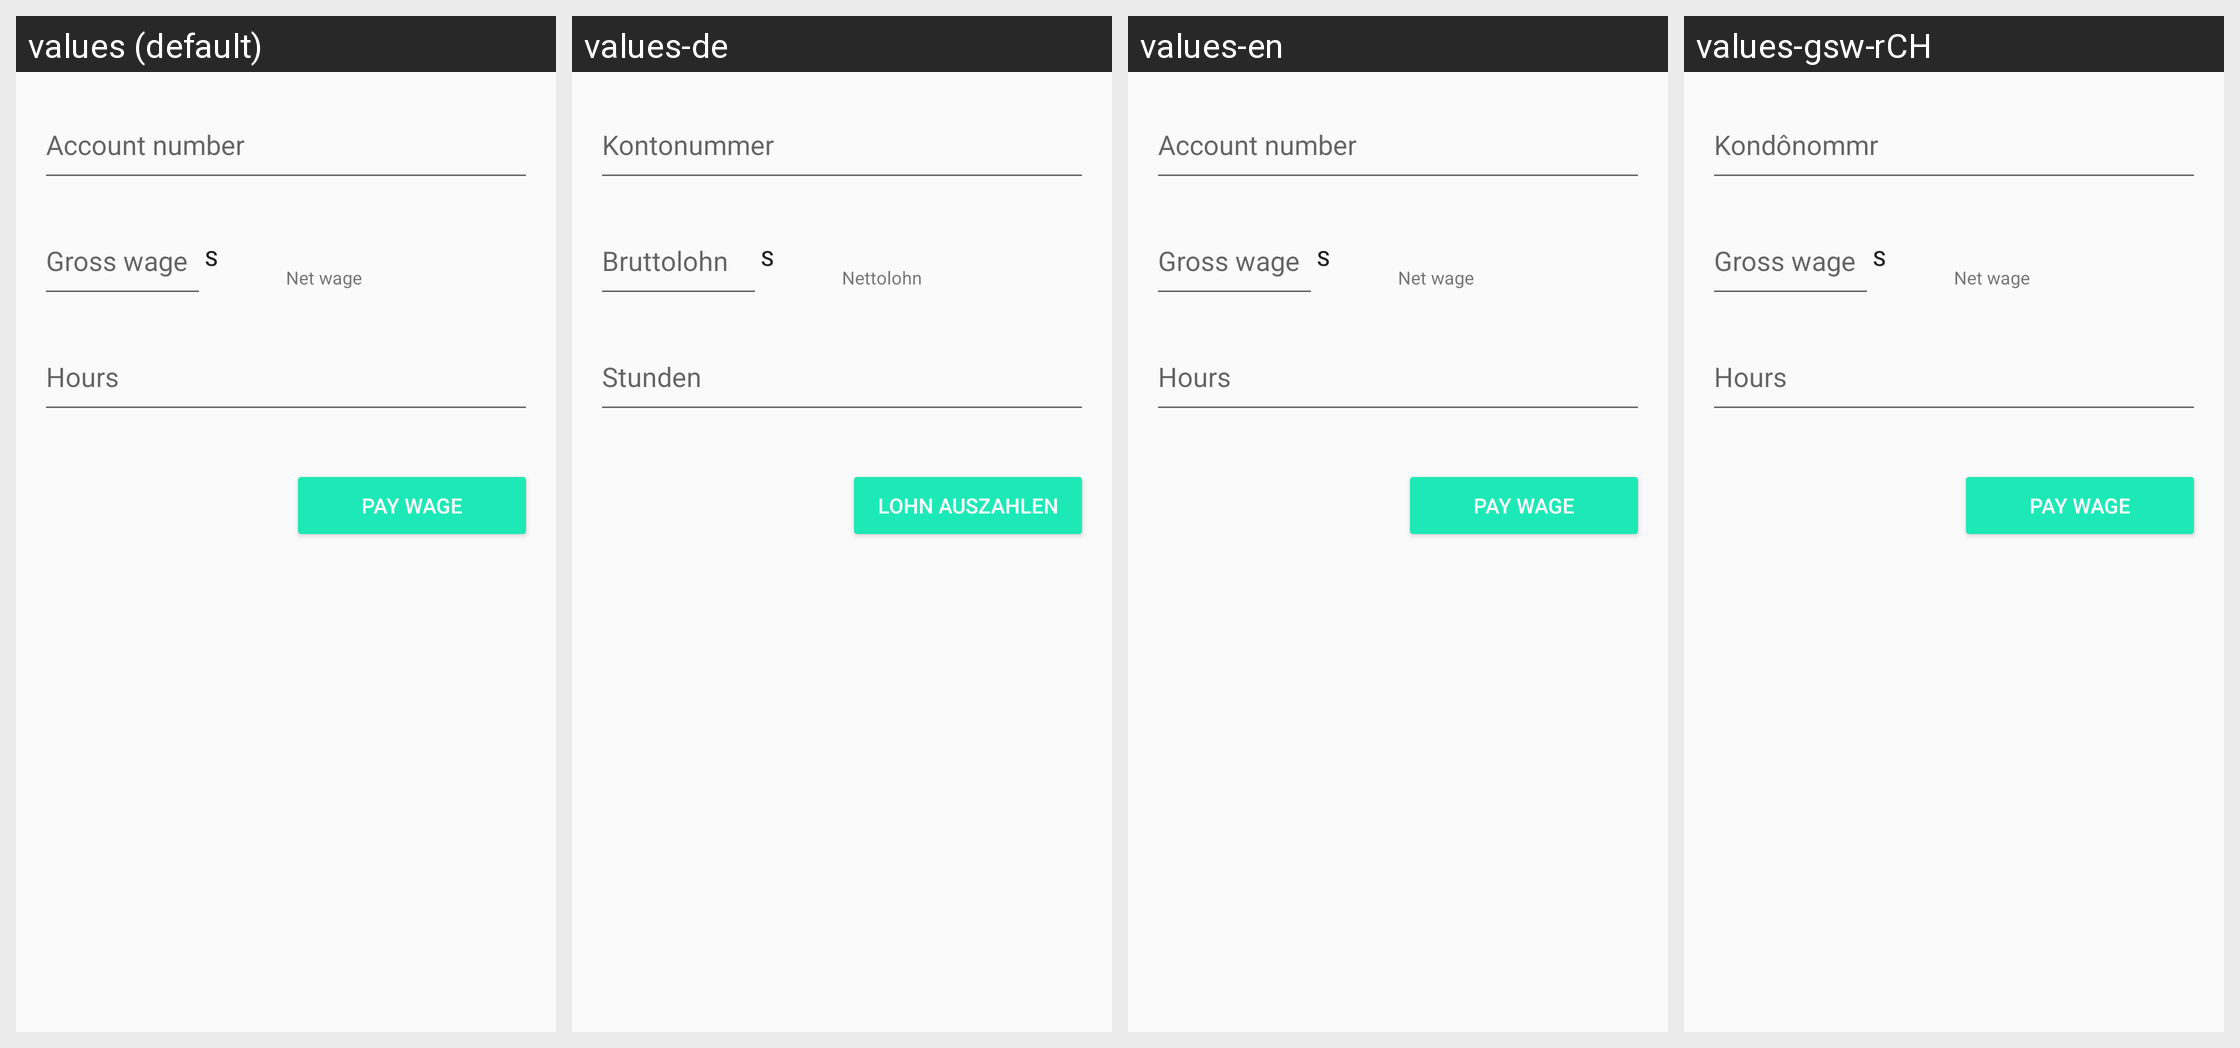

This grid shows one Android layout under several languages. Give, for every string resource on the screen, its name, the default text and each shown locale's text.
Android screen res/layout/content_transfer_wage.xml rendered under 4 locales, left to right: values (default), values-de, values-en, values-gsw-rCH. Device: Nexus 5 (rendered at 1080×1920; each locale shown at half size, 540×960, under a caption strip naming it); theme AppTheme.
Strings drawn on this screen, with the default value and each locale's value (text and hints the layout hard-codes, and strings that could not be matched under every locale, appear in the picture but are not listed):

account_number
  values: Account number
  values-de: Kontonummer
  values-en: Account number
  values-gsw-rCH: Kondônommr

gross_wage
  values: Gross wage
  values-de: Bruttolohn
  values-en: Gross wage
  values-gsw-rCH: Gross wage  [not translated; the default value is used]

currency
  values: S
  values-de: S  [not translated; the default value is used]
  values-en: S  [not translated; the default value is used]
  values-gsw-rCH: S  [not translated; the default value is used]

net_wage
  values: Net wage
  values-de: Nettolohn
  values-en: Net wage
  values-gsw-rCH: Net wage  [not translated; the default value is used]

hours
  values: Hours
  values-de: Stunden
  values-en: Hours
  values-gsw-rCH: Hours  [not translated; the default value is used]

pay_wage
  values: Pay wage
  values-de: Lohn auszahlen
  values-en: Pay wage
  values-gsw-rCH: Pay wage  [not translated; the default value is used]
